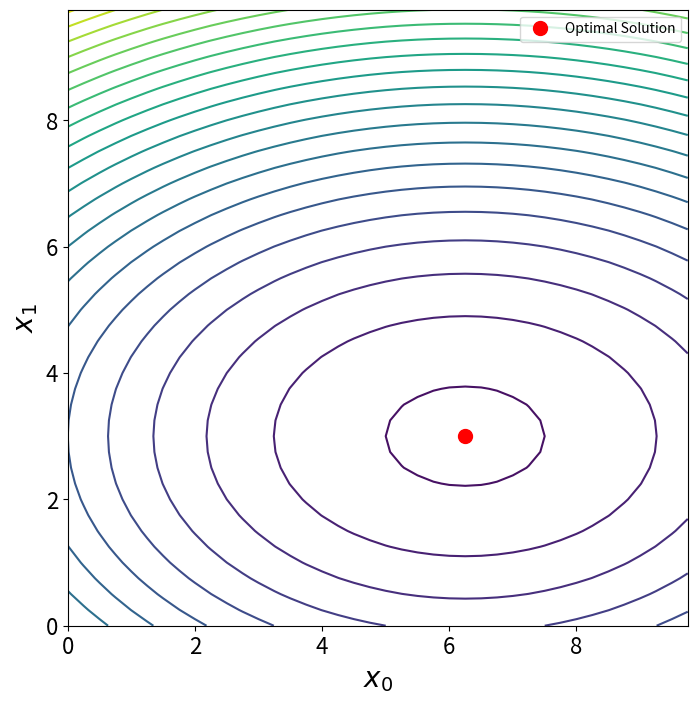
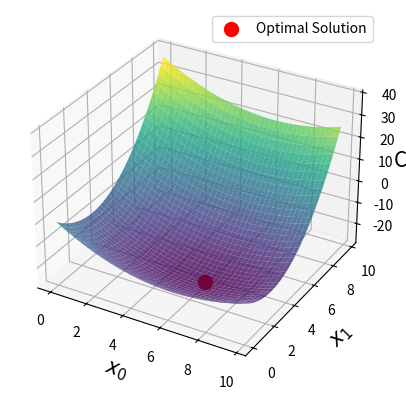

Generate these figures, in order, with matplotlib:
import numpy as np
import matplotlib.pyplot as plt
from scipy.optimize import minimize
from mpl_toolkits.mplot3d import Axes3D  # Import 3D plotting toolkit

# Define the range for the variables
x0 = np.arange(0, 10, 0.25)
x1 = np.arange(0, 10, 0.25)

# Create a meshgrid for the variables
X0, X1 = np.meshgrid(x0, x1)

# Define the cost function
def objective_function(x):
    return 0.4 * x[0] ** 2 - 5 * x[0] + x[1] ** 2 - 6 * x[1]

# Calculate cost using the meshgrid values
cost = 0.4 * X0 ** 2 - 5 * X0 + X1 ** 2 - 6 * X1

# Create a 2D contour plot
fig, ax = plt.subplots(1, 1)

# Plot the contour of the cost function
cp = ax.contour(X0, X1, cost, levels=20)

# Set the font size for ticks
plt.xticks(fontsize=16)
plt.yticks(fontsize=16)

# Set figure size
fig = plt.gcf()
fig.set_size_inches(8, 8)

# Set labels for x and y axes
ax.set_xlabel(r'$x_{0}$', fontsize=20)
ax.set_ylabel(r'$x_{1}$', fontsize=20)

# Define the bounds for each decision variable
bounds = [(0, 10), (0, 10)]

# Initial guess for the decision variables
initial_guess = [0, 0]

# Perform the optimization
opt = minimize(objective_function, initial_guess, method='SLSQP', bounds=bounds)

# Extract the optimal solution
optimal_x0, optimal_x1 = opt.x

# Plot the solution on the contour plot
ax.plot(optimal_x0, optimal_x1, 'ro', markersize=10, label='Optimal Solution')

# Show the plot with the solution
plt.legend()
plt.show()

# Create a 3D plot for the cost function
fig_3d = plt.figure()
ax_3d = fig_3d.add_subplot(111, projection='3d')

# Plot the 3D surface plot
ax_3d.plot_surface(X0, X1, cost, cmap='viridis', edgecolor='none', alpha=0.8)

# Plot the optimal solution point in 3D
ax_3d.scatter(optimal_x0, optimal_x1, objective_function([optimal_x0, optimal_x1]), color='r', s=100, label='Optimal Solution')

# Set labels for axes
ax_3d.set_xlabel(r'$x_{0}$', fontsize=15)
ax_3d.set_ylabel(r'$x_{1}$', fontsize=15)
ax_3d.set_zlabel('Cost', fontsize=15)

# Add a legend to the 3D plot
ax_3d.legend()

# Show the 3D plot
plt.show()

# Print the result of the optimization
print(opt)
